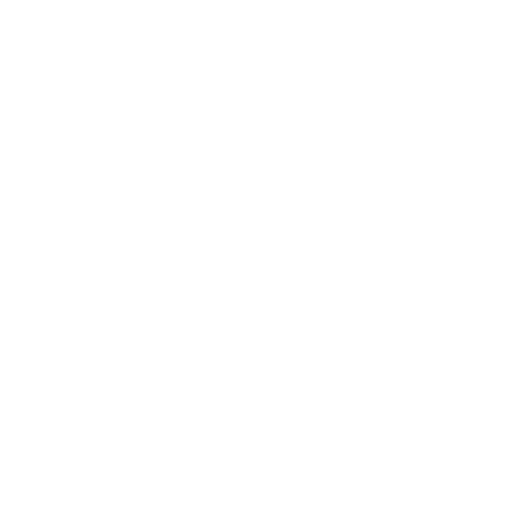
t = 0.00 s
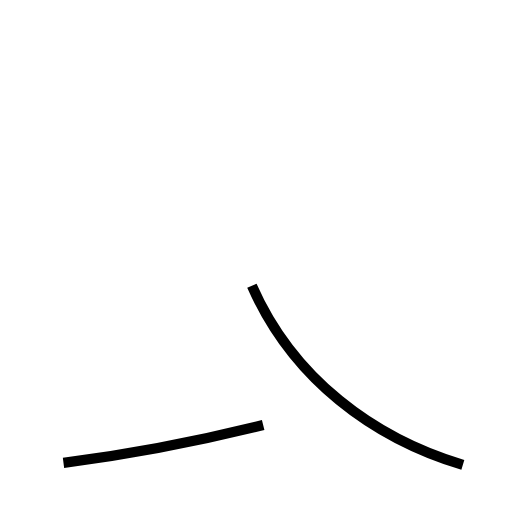
t = 1.43 s
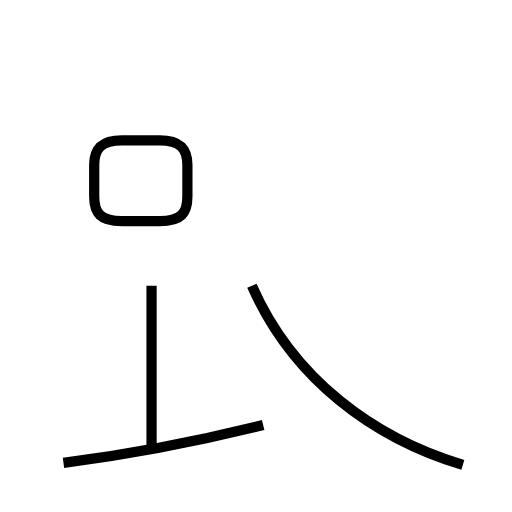
t = 2.82 s
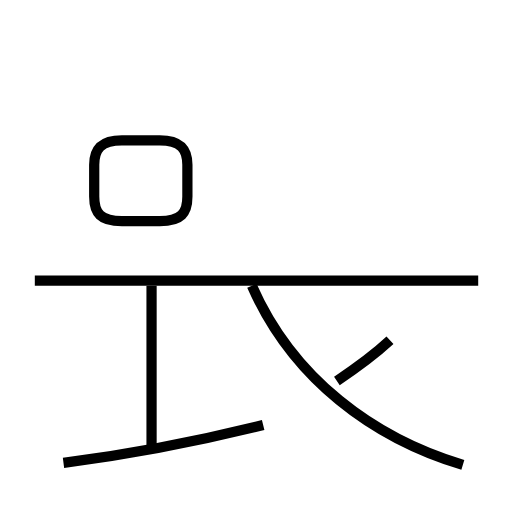
t = 4.32 s
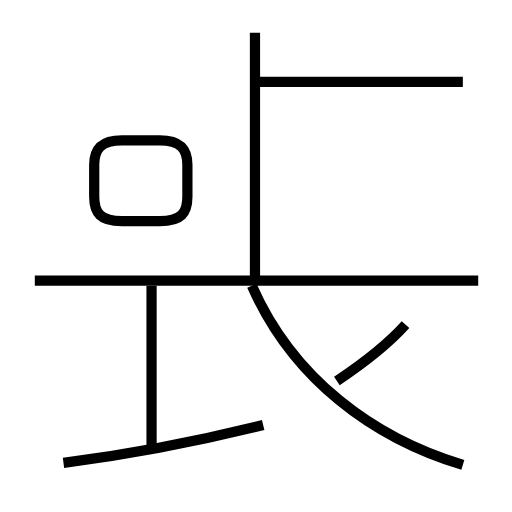
t = 5.70 s
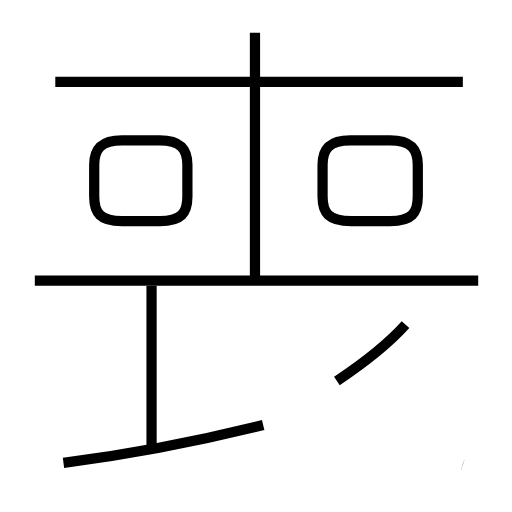
t = 7.22 s

The animated SVG that drew these frames (rendered in a browser with its animation timeline set to each time). Animation: 9 SMIL elements (animate=9); one cycle of 7.22 s.

<?xml version='1.0' encoding='utf-8'?>
<svg viewBox="0.0 -6.0 50.0 50.0" version="1.1" xmlns="http://www.w3.org/2000/svg"><rect x="-1000" y="-1000" width="2000" height="2000" stroke="white" fill="white" /><g style="fill:none;stroke:#000000;stroke-width:1"><path d="M 45.2 1.4 C 36.5 -1.2 28.6 -7.0 24.6 -16.1 " transform="translate(0.0 38.0)" stroke-dasharray="27.908557500094336" stroke-dashoffset="27.908557500094336"><animate attributeName="stroke-dashoffset" from="27.908557500094336" to="0" dur="0.83725672500283s" begin="0s; anim_end.end" fill="freeze" id="anim0" /></path><path d="M 6.2 1.2 C 13.2 0.3 20.1 -1.1 25.7 -2.5 " transform="translate(0.0 38.0)" stroke-dasharray="19.85879897508154" stroke-dashoffset="19.85879897508154"><animate attributeName="stroke-dashoffset" from="19.85879897508154" to="0" dur="0.5957639692524462s" begin="anim0.end" fill="freeze" id="anim1" /></path><path d="M 14.8 -0.2 L 14.8 -16.1 " transform="translate(0.0 38.0)" stroke-dasharray="15.900000000000002" stroke-dashoffset="15.900000000000002"><animate attributeName="stroke-dashoffset" from="15.900000000000002" to="0" dur="0.47700000000000004s" begin="anim1.end" fill="freeze" id="anim2" /></path><path d="M 18.3 -24.8 L 18.3 -27.9 C 18.3 -29.4 17.7 -30.3 15.6 -30.3 L 11.9 -30.3 C 9.8 -30.3 9.2 -29.4 9.2 -27.9 L 9.2 -24.8 C 9.2 -23.2 9.8 -22.4 11.9 -22.4 L 15.6 -22.4 C 17.7 -22.4 18.3 -23.2 18.3 -24.8 Z " transform="translate(0.0 38.0)" stroke-dasharray="30.400871276964224" stroke-dashoffset="30.400871276964224"><animate attributeName="stroke-dashoffset" from="30.400871276964224" to="0" dur="0.9120261383089266s" begin="anim2.end" fill="freeze" id="anim3" /></path><path d="M 46.7 -16.6 L 3.4 -16.6 " transform="translate(0.0 38.0)" stroke-dasharray="43.300000000000004" stroke-dashoffset="43.300000000000004"><animate attributeName="stroke-dashoffset" from="43.300000000000004" to="0" dur="1.2990000000000002s" begin="anim3.end" fill="freeze" id="anim4" /></path><path d="M 32.9 -6.8 C 35.6 -8.6 37.8 -10.3 39.6 -12.3 " transform="translate(0.0 38.0)" stroke-dasharray="8.691381397051877" stroke-dashoffset="8.691381397051877"><animate attributeName="stroke-dashoffset" from="8.691381397051877" to="0" dur="0.2607414419115563s" begin="anim4.end" fill="freeze" id="anim5" /></path><path d="M 24.9 -16.9 L 24.9 -40.8 " transform="translate(0.0 38.0)" stroke-dasharray="23.9" stroke-dashoffset="23.9"><animate attributeName="stroke-dashoffset" from="23.9" to="0" dur="0.717s" begin="anim5.end" fill="freeze" id="anim6" /></path><path d="M 45.2 -36.0 L 5.4 -36.0 " transform="translate(0.0 38.0)" stroke-dasharray="39.800000000000004" stroke-dashoffset="39.800000000000004"><animate attributeName="stroke-dashoffset" from="39.800000000000004" to="0" dur="1.1940000000000002s" begin="anim6.end" fill="freeze" id="anim7" /></path><path d="M 34.3 -22.4 L 38.1 -22.4 C 40.2 -22.4 40.8 -23.2 40.8 -24.8 L 40.8 -27.9 C 40.8 -29.4 40.2 -30.3 38.1 -30.3 L 34.2 -30.3 C 32.1 -30.3 31.5 -29.4 31.5 -27.9 L 31.5 -24.8 C 31.5 -23.2 32.1 -22.4 34.3 -22.4 Z" transform="translate(0.0 38.0)" stroke-dasharray="30.79078138187242" stroke-dashoffset="30.79078138187242"><animate attributeName="stroke-dashoffset" from="30.79078138187242" to="0" dur="0.9237234414561726s" begin="anim7.end" fill="freeze" id="anim_end" /></path></g></svg>
